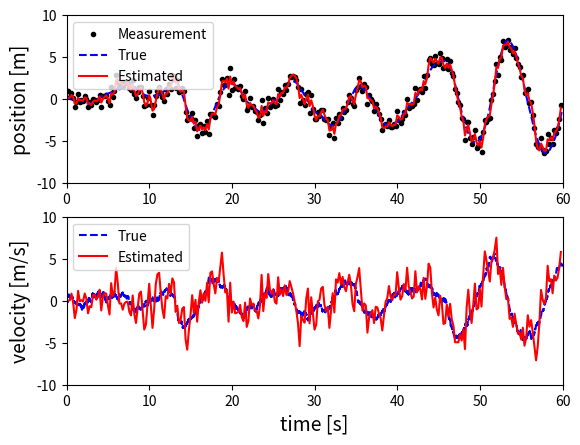

Reproduce this figure in Python. (Note: this script raises an exception after producing the figure.)
#!/usr/bin/env python3
# -*- coding: utf-8 -*-
"""
MIT License

[redacted]

Permission is hereby granted, free of charge, to any person obtaining a copy
of this software and associated documentation files (the "Software"), to deal
in the Software without restriction, including without limitation the rights
to use, copy, modify, merge, publish, distribute, sublicense, and/or sell
copies of the Software, and to permit persons to whom the Software is
furnished to do so, subject to the following conditions:

The above copyright notice and this permission notice shall be included in all
copies or substantial portions of the Software.

THE SOFTWARE IS PROVIDED "AS IS", WITHOUT WARRANTY OF ANY KIND, EXPRESS OR
IMPLIED, INCLUDING BUT NOT LIMITED TO THE WARRANTIES OF MERCHANTABILITY,
FITNESS FOR A PARTICULAR PURPOSE AND NONINFRINGEMENT. IN NO EVENT SHALL THE
AUTHORS OR COPYRIGHT HOLDERS BE LIABLE FOR ANY CLAIM, DAMAGES OR OTHER
LIABILITY, WHETHER IN AN ACTION OF CONTRACT, TORT OR OTHERWISE, ARISING FROM,
OUT OF OR IN CONNECTION WITH THE SOFTWARE OR THE USE OR OTHER DEALINGS IN THE
SOFTWARE.
"""

import numpy as np
from scipy.integrate import solve_ivp

# Simulation setting

m_mass = 1.0 #[kg]
k_spring = 0.5 #[N/m]
c_damper = 0.01 #[N/(m/s)]
msd_const = [m_mass, k_spring, c_damper]

init_pos = 0.0 #[m]
init_vel = 0.0 #[m/s]

init_time = 0 #[s]
final_time = 60 #[s]

Delta_t = 0.01 #[s]

time_interval = [init_time, final_time]

# process noise
num_w = int((final_time-init_time)/Delta_t)+1
sigma_beta = np.sqrt(0.5)
sigma_w =sigma_beta/np.sqrt(Delta_t)
wk_noise = sigma_w*(np.random.randn(num_w))

# sensor
sigma_v = 0.75
sample_step = 20
current_step = 0
Delta_tk_KF = Delta_t*sample_step
zk_all = 1

# kalman filter
A_KF = np.array([[1, Delta_tk_KF], 
        [-(k_spring*Delta_tk_KF)/m_mass, 1-(c_damper*Delta_tk_KF)/m_mass]])
H_KF = np.array([[1, 0]])

# kalman filter initialize
Q_KF = np.array([[0, 0], [0, (Delta_tk_KF*sigma_w)**2]])
R_KF = sigma_v**2
x_hat_plus = np.array([[0],[0]])
P_plus_KF = 0.1*np.eye(2)
x_hat_all = x_hat_plus.transpose()

# Data
x0 = np.array([init_pos, init_vel])
t0 = init_time
tf = t0 + Delta_t

tout_all = np.zeros(num_w)
xout_all = np.zeros((num_w,2))

tout_all[0] = t0
xout_all[0] = x0
xtrue_sample = x0
P_all = P_plus_KF.ravel()

# system
def msd_noisy(time,state,wk,msd_const):
    x1, x2 = state
    m, k, c = msd_const
    
    dxdt = [x2,
            -(k/m)*x1 - (c/m)*x2 + wk]
    return dxdt

# simulation
for idx in range(1,num_w):
    
    wk = wk_noise[idx]

    # RK45
    sol = solve_ivp(msd_noisy, (t0, tf), x0, args=(wk,msd_const))
    xout = sol.y.transpose()    

    tout_all[idx] = sol.t[-1]
    xout_all[idx] = xout[-1]
    
    x0 = xout[-1];
    
    #  Kalman Filter
    if current_step >= sample_step:
        
        # Prediction
        x_hat_minus = A_KF@x_hat_plus
        P_minus_KF = (A_KF@P_plus_KF)@A_KF.transpose() + Q_KF
        
        # Sensor measurement
        z_k = x0[0] + sigma_v*np.random.randn()
        current_step = 1
        zk_all = np.hstack((zk_all,z_k))
        
        # Update
        K_KF = P_minus_KF@H_KF.transpose()/(H_KF@P_plus_KF@H_KF.transpose()+R_KF);
        x_hat_plus = x_hat_minus + K_KF@(z_k - H_KF@x_hat_minus)
        P_plus_KF = (np.eye(2)-K_KF@H_KF)@P_minus_KF
        
        # Collect Kalman Filter Data
        x_hat_all = np.vstack([x_hat_all,x_hat_plus.transpose()])
        P_all = np.vstack((P_all,P_plus_KF.ravel()))
        
        # Sample the true state to compare with the estimated
        xtrue_sample = np.vstack([xtrue_sample,x0.transpose()])
        
    else:
        current_step = current_step + 1
    
    # time interval update
    t0 = tf
    tf = t0 + Delta_t


# Erro & 3-sigma bound calculation
x_error = xtrue_sample-x_hat_all
position_3sigma = 3*np.sqrt(P_all[:,0])
velocity_3sigma = 3*np.sqrt(P_all[:,-1])

# Plot
tout_measure = np.linspace(0,(zk_all.size-1)*Delta_tk_KF,zk_all.size)

import matplotlib.pyplot as plt

fig_ms, (ax_ms_0, ax_ms_1) = plt.subplots(nrows=2,ncols=1)
ax_ms_0.plot(tout_measure,zk_all,'k.')
ax_ms_0.plot(tout_all, xout_all[:,0],'b--')
ax_ms_0.plot(tout_measure,x_hat_all[:,0],'r-')
ax_ms_0.set_ylabel('position [m]',fontsize=14)
ax_ms_0.set(xlim=(0, final_time),ylim=(-10,10))
ax_ms_0.legend(('Measurement','True','Estimated'),loc='upper left')

ax_ms_1.plot(tout_all, xout_all[:,1],'b--')
ax_ms_1.plot(tout_measure,x_hat_all[:,1],'r-')
ax_ms_1.set_ylabel('velocity [m/s]',fontsize=14)
ax_ms_1.set_xlabel('time [s]',fontsize=14)
ax_ms_1.set(xlim=(0, final_time),ylim=(-10,10))
ax_ms_1.legend(('True','Estimated'),loc='upper left')

fig_ms.savefig('../figures/msd_KF_state_python.pdf',dpi=600)

fig_ns, (ax_ns_0, ax_ns_1) = plt.subplots(nrows=2,ncols=1)
ax_ns_0.plot(tout_measure,x_error[:,0])
ax_ns_0.plot(tout_measure,position_3sigma,'r--')
ax_ns_0.plot(tout_measure,-position_3sigma,'r--')
ax_ns_0.set_ylabel('[m]')
ax_ns_0.set(xlim=(0, final_time),ylim=(-2,2))
ax_ns_0.legend(('Position Estimation Error',r'3$\sigma$ bounds'),loc='upper right')

ax_ns_1.plot(tout_measure,x_error[:,1])
ax_ns_1.plot(tout_measure,velocity_3sigma,'r--')
ax_ns_1.plot(tout_measure,-velocity_3sigma,'r--')
ax_ns_1.set_ylabel('[m/s]')
ax_ns_1.set_xlabel('time [s]',fontsize=14)
ax_ns_1.set(xlim=(0, final_time),ylim=(-10,10))
ax_ns_1.legend(('Velocity Estimation Error',r'3$\sigma$ bounds'),loc='upper right')

fig_ns.savefig('../figures/msd_KF_states_error_python.pdf',dpi=600)

